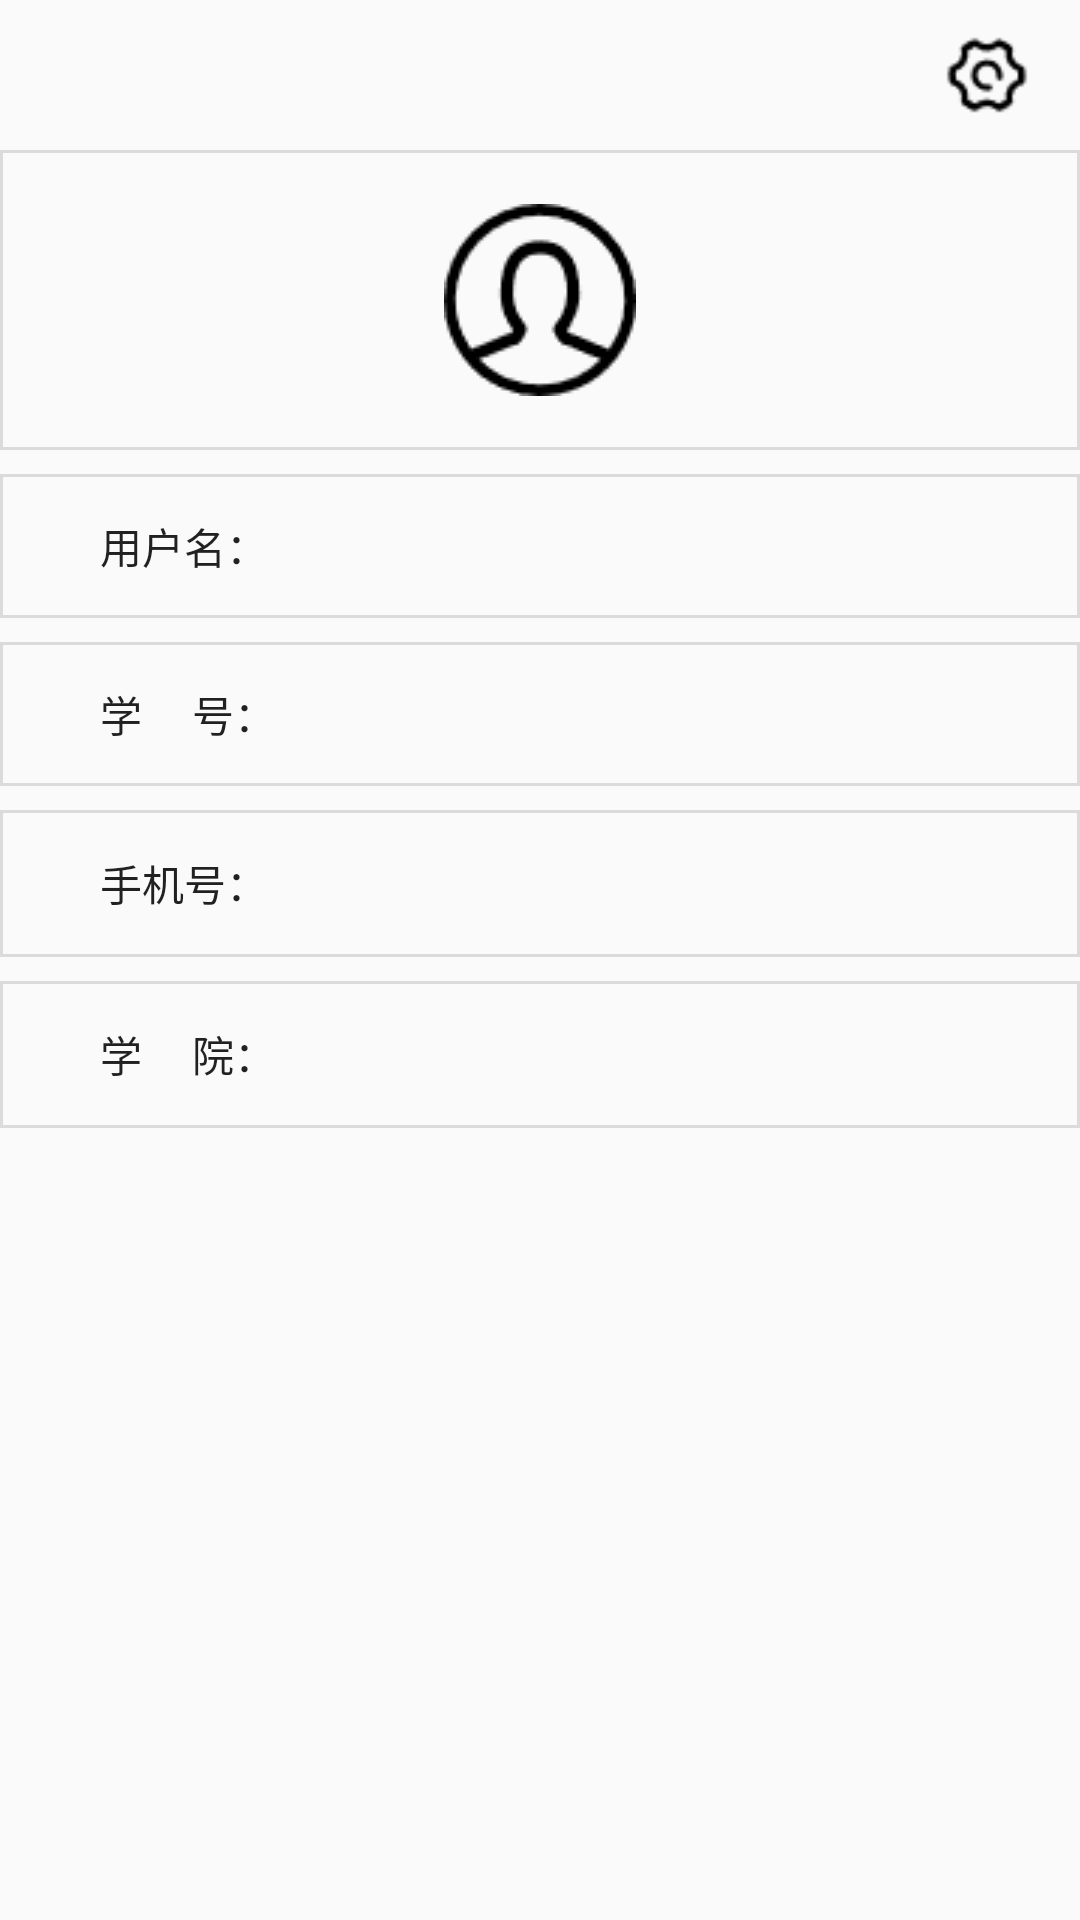

Produce the Android XML layout that renders to this screen, including the resource entries it uses.
<!-- AndroidManifest.xml: application theme Theme.AppCompat.Light.NoActionBar -->
<!-- res/layout/mine_fragment.xml -->
<?xml version="1.0" encoding="utf-8"?>
<android.support.constraint.ConstraintLayout
    xmlns:android="http://schemas.android.com/apk/res/android"
    xmlns:app="http://schemas.android.com/apk/res-auto"
    xmlns:tools="http://schemas.android.com/tools"
    android:layout_width="match_parent"
    android:layout_height="match_parent">

    <ImageButton
        android:id="@+id/imageButton5"
        android:layout_width="30dp"
        android:layout_height="30dp"
        android:layout_marginTop="10dp"
        android:layout_marginEnd="16dp"
        android:background="@android:color/transparent"
        android:scaleType="centerInside"
        app:layout_constraintEnd_toEndOf="parent"
        app:layout_constraintTop_toTopOf="parent"
        app:srcCompat="@drawable/setting" />

    <Button
        android:id="@+id/button10"
        android:layout_width="0dp"
        android:layout_height="49dp"
        android:layout_marginTop="8dp"
        android:background="@drawable/portrait_background"
        android:text="          学     院："
        android:textAlignment="viewStart"
        app:layout_constraintEnd_toEndOf="parent"
        app:layout_constraintHorizontal_bias="0.0"
        app:layout_constraintStart_toStartOf="parent"
        app:layout_constraintTop_toBottomOf="@+id/button9" />

    <Button
        android:id="@+id/button9"
        android:layout_width="0dp"
        android:layout_height="49dp"
        android:layout_marginTop="8dp"
        android:background="@drawable/portrait_background"
        android:text="          手机号："
        android:textAlignment="viewStart"
        app:layout_constraintEnd_toEndOf="parent"
        app:layout_constraintHorizontal_bias="1.0"
        app:layout_constraintStart_toStartOf="parent"
        app:layout_constraintTop_toBottomOf="@+id/button7" />

    <Button
        android:id="@+id/button7"
        android:layout_width="0dp"
        android:layout_height="wrap_content"
        android:layout_marginTop="8dp"
        android:background="@drawable/portrait_background"
        android:text="          学     号："
        android:textAlignment="viewStart"
        app:layout_constraintEnd_toEndOf="parent"
        app:layout_constraintHorizontal_bias="0.0"
        app:layout_constraintStart_toStartOf="parent"
        app:layout_constraintTop_toBottomOf="@+id/button5" />

    <ImageButton
        android:id="@+id/imageButton4"
        android:layout_width="0dp"
        android:layout_height="100dp"
        android:layout_marginTop="10dp"
        android:background="@drawable/portrait_background"
        android:scaleType="centerInside"
        app:layout_constraintEnd_toEndOf="parent"
        app:layout_constraintHorizontal_bias="0.0"
        app:layout_constraintStart_toStartOf="parent"
        app:layout_constraintTop_toBottomOf="@+id/imageButton5"
        app:srcCompat="@drawable/protrait" />

    <Button
        android:id="@+id/button5"
        android:layout_width="0dp"
        android:layout_height="wrap_content"
        android:layout_marginTop="8dp"
        android:background="@drawable/portrait_background"
        android:text="          用户名："
        android:textAlignment="viewStart"
        app:layout_constraintEnd_toEndOf="parent"
        app:layout_constraintStart_toStartOf="parent"
        app:layout_constraintTop_toBottomOf="@+id/imageButton4" />

</android.support.constraint.ConstraintLayout>
<!-- resources referenced by this layout -->
<resources>
  <!-- drawable portrait_background (drawable) -->
  <?xml version="1.0" encoding="utf-8" ?>
  <shape xmlns:android="http://schemas.android.com/apk/res/android"
      android:shape="rectangle"> 
      <solid android:color="#00000000" /> 
      <corners android:radius="0dip" />
       
      
      
      
      
      
      <stroke android:width="1dp" android:color="#dbdbdb" />
  </shape>
  <!-- drawable protrait: png bitmap (drawable, 1266 bytes) -->
  <!-- drawable setting: png bitmap (drawable, 500 bytes) -->
</resources>
